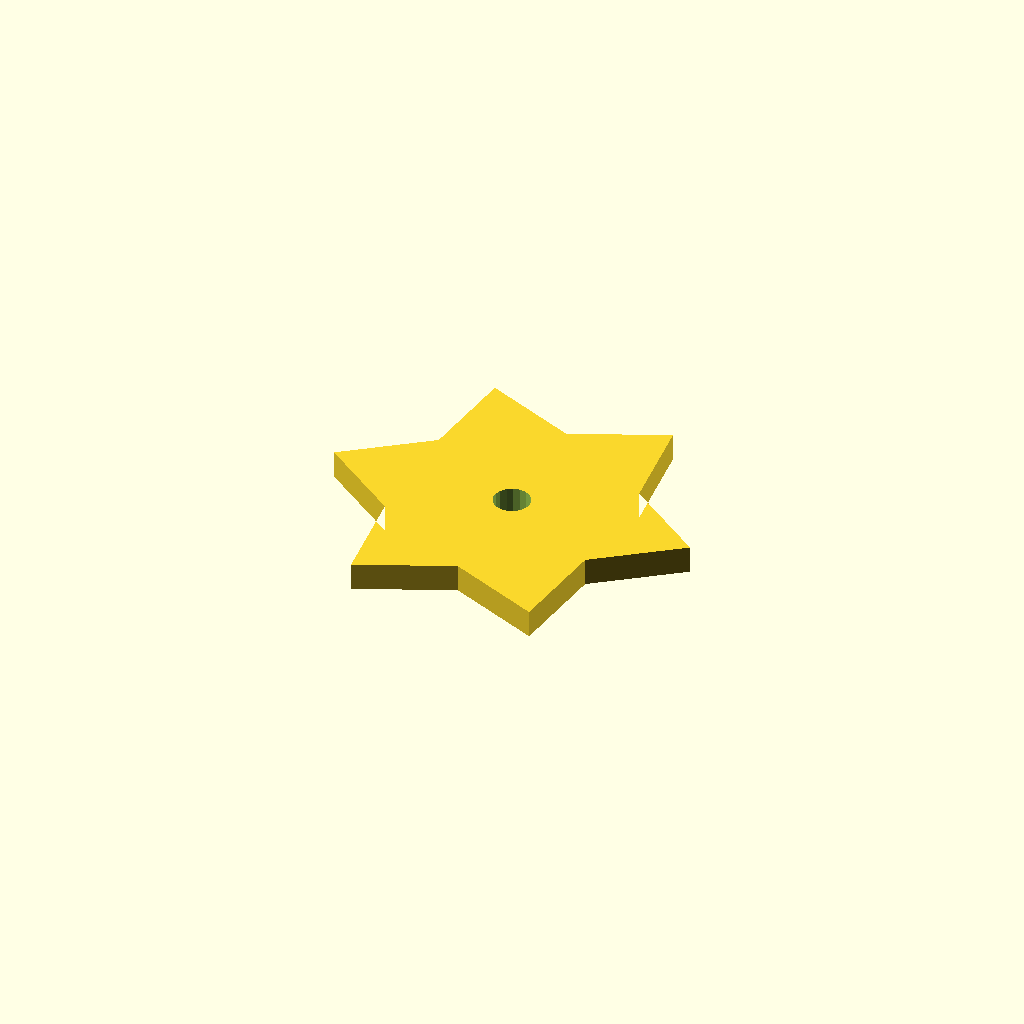
Cell 1: rendered with the file's own defaults.
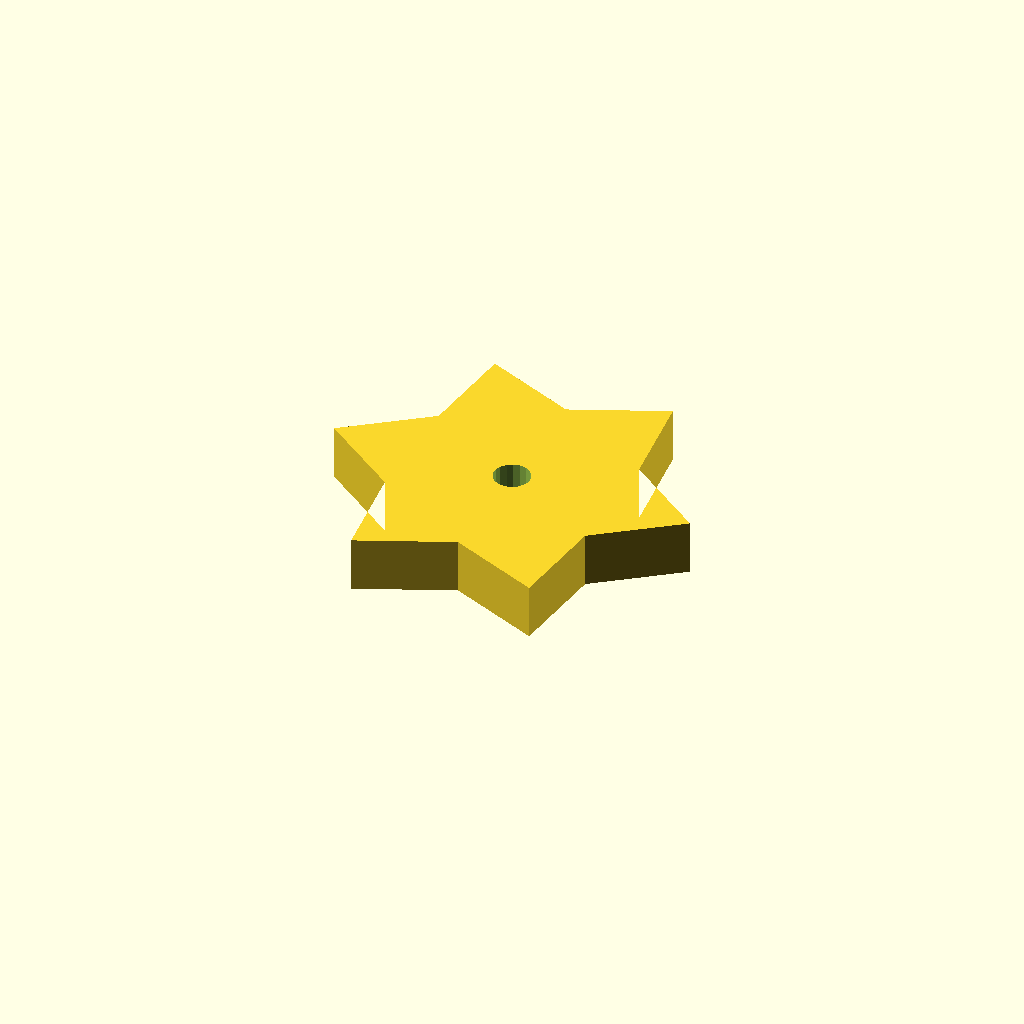
Cell 2: the same model with plate_t = 12.
One fixed orthographic camera (rotation 55°, 0°, 25°; colour scheme Cornfield) for every cell.
The OpenSCAD source (optional_data/data/sketch4/starwheels/part_0064.scad):
$fn = 32;

// ----------------------------------------------------------------------
// Star wheel: 6-point blunt, R40
// ----------------------------------------------------------------------

// --- parameters (mm) ---
n_points = 6;             // number of points / teeth
r_out = 40;               // tip radius
r_in = 26;                // root radius
bore_r = 4;               // centre bore radius
plate_t = 6;              // plate thickness, Z (extrusion height)
bore_d = 8;               // centre bore diameter

profile = [[80, 34.641], [62.517, 47.641], [60, 69.282], [40, 60.641], [20, 69.282], [17.483, 47.641], [0, 34.641], [17.483, 21.641], [20, 0], [40, 8.641], [60, 0], [62.517, 21.641]];  // primary outline, 12 points, counter clockwise
void_1 = [[43.927, 35.404], [43.429, 36.701], [42.517, 37.75], [41.302, 38.423], [39.93, 38.64], [38.567, 38.375], [37.376, 37.66], [36.502, 36.58], [36.049, 35.267], [36.073, 33.878], [36.571, 32.581], [37.483, 31.532], [38.698, 30.859], [40.07, 30.642], [41.433, 30.907], [42.624, 31.622], [43.498, 32.702], [43.951, 34.015]];  // centre bore, 18 points

// --- the one profile operation ---
difference() {
  linear_extrude(height = plate_t) polygon(points = profile);
  translate([0, 0, -1])
    linear_extrude(height = plate_t + 2) polygon(points = void_1);
}
Customizer parameters (derived from the source; name, type, default, range or options):
n_points: number, default 6
r_out: number, default 40
r_in: number, default 26
bore_r: number, default 4
plate_t: number, default 6
bore_d: number, default 8
